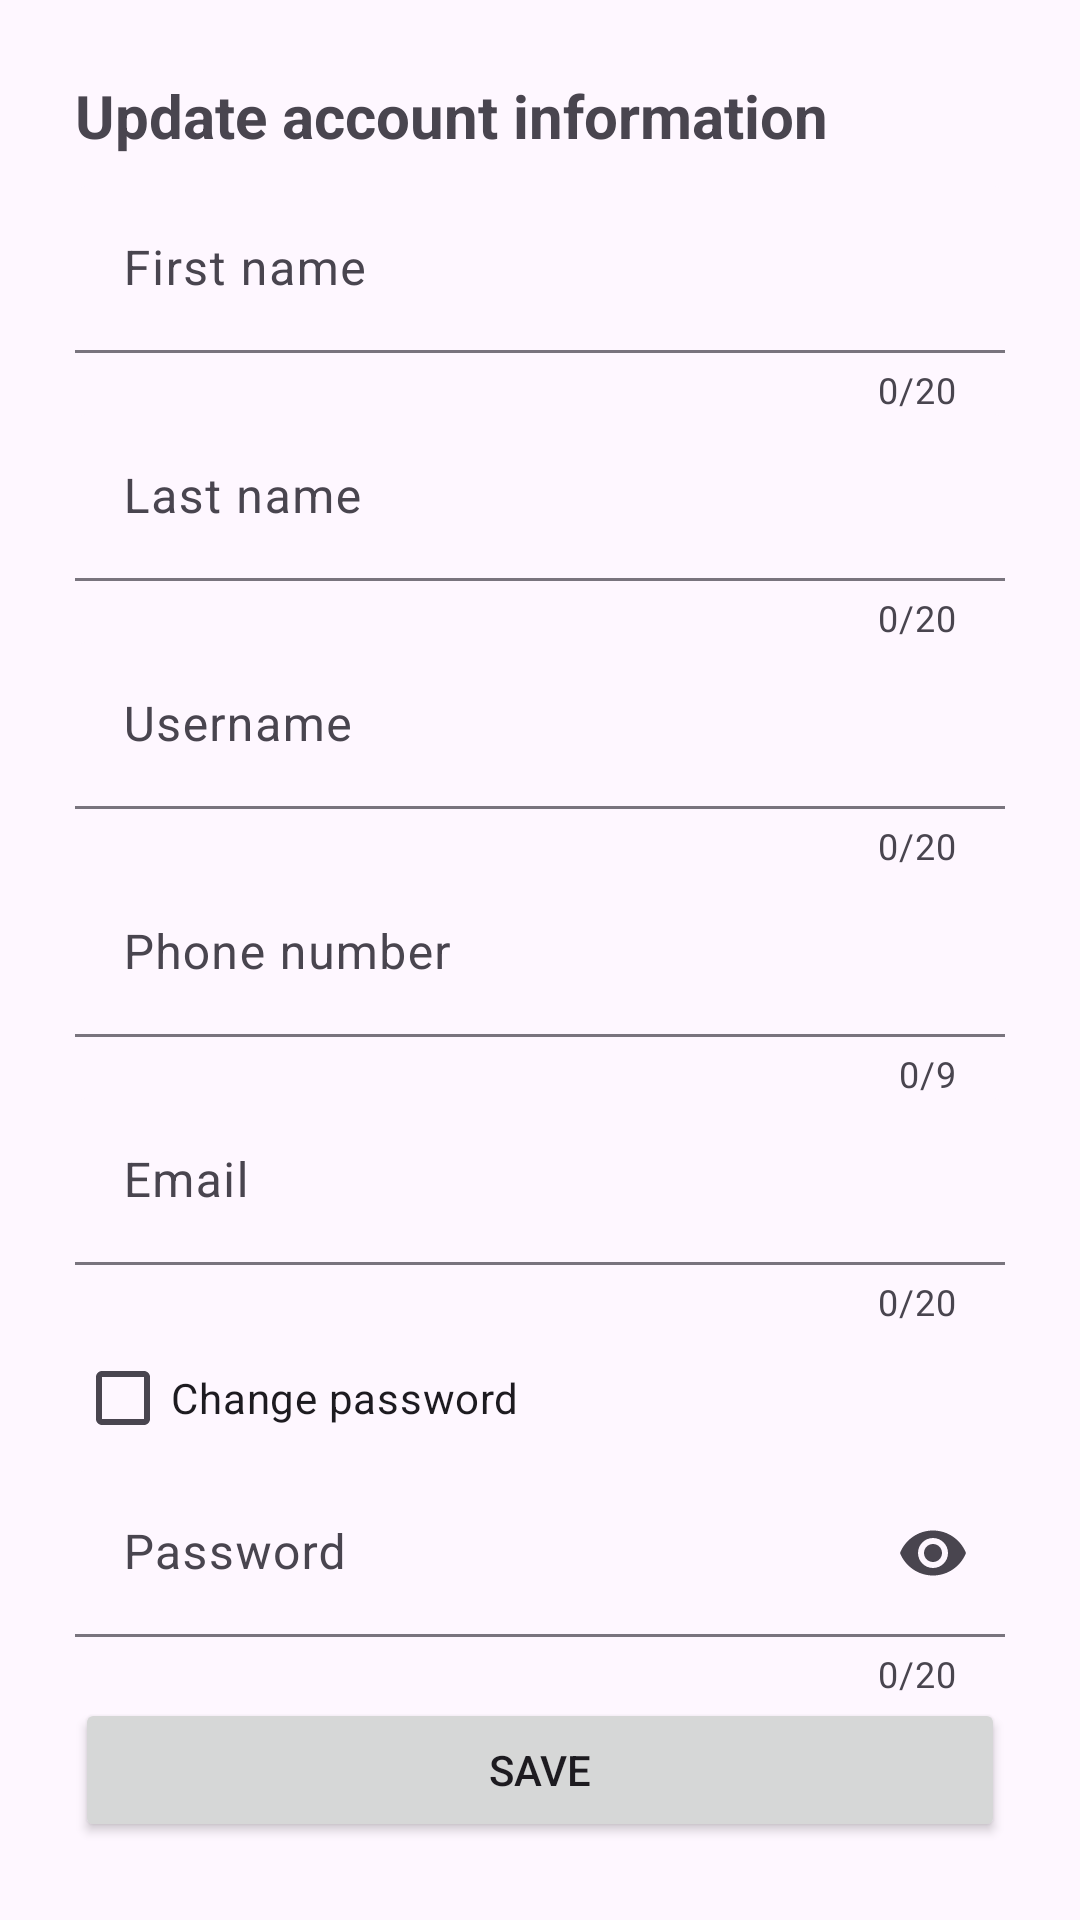

Layout XML and referenced resources for this Android screen:
<!-- AndroidManifest.xml: application theme Theme.ItemSwap -->
<!-- res/layout/fragment_account.xml -->
<?xml version="1.0" encoding="utf-8"?>
<LinearLayout xmlns:android="http://schemas.android.com/apk/res/android"
    xmlns:app="http://schemas.android.com/apk/res-auto"
    android:layout_width="match_parent"
    android:layout_height="match_parent"
    android:orientation="vertical"
    android:padding="25dp">

    <TextView
        android:layout_width="wrap_content"
        android:layout_height="wrap_content"
        android:paddingBottom="10dp"
        android:text="@string/updateAccountTitle"
        android:textSize="20sp"
        android:textStyle="bold" />

    <com.google.android.material.textfield.TextInputLayout
        android:id="@+id/firstNameTextField"
        android:layout_width="match_parent"
        android:layout_height="wrap_content"
        android:hint="@string/firstName"
        app:boxBackgroundMode="filled"
        app:counterEnabled="true"
        app:counterMaxLength="20"
        app:errorEnabled="true">

        <com.google.android.material.textfield.TextInputEditText
            android:layout_width="match_parent"
            android:layout_height="wrap_content"
            android:maxLength="20" />

    </com.google.android.material.textfield.TextInputLayout>

    <com.google.android.material.textfield.TextInputLayout
        android:id="@+id/lastNameTextField"
        android:layout_width="match_parent"
        android:layout_height="wrap_content"
        android:hint="@string/lastName"
        app:boxBackgroundMode="filled"
        app:counterEnabled="true"
        app:counterMaxLength="20"
        app:errorEnabled="true">

        <com.google.android.material.textfield.TextInputEditText
            android:layout_width="match_parent"
            android:layout_height="wrap_content"
            android:maxLength="20" />

    </com.google.android.material.textfield.TextInputLayout>

    <com.google.android.material.textfield.TextInputLayout
        android:id="@+id/usernameTextField"
        android:layout_width="match_parent"
        android:layout_height="wrap_content"
        android:hint="@string/username"
        app:boxBackgroundMode="filled"
        app:counterEnabled="true"
        app:counterMaxLength="20"
        app:errorEnabled="true">

        <com.google.android.material.textfield.TextInputEditText
            android:layout_width="match_parent"
            android:layout_height="wrap_content"
            android:maxLength="20" />

    </com.google.android.material.textfield.TextInputLayout>

    <com.google.android.material.textfield.TextInputLayout
        android:id="@+id/phoneNumberTextField"
        android:layout_width="match_parent"
        android:layout_height="wrap_content"
        android:hint="@string/phoneNumber"
        app:boxBackgroundMode="filled"
        app:counterEnabled="true"
        app:counterMaxLength="9"
        app:errorEnabled="true">

        <com.google.android.material.textfield.TextInputEditText
            android:layout_width="match_parent"
            android:layout_height="wrap_content"
            android:inputType="number"
            android:maxLength="9" />

    </com.google.android.material.textfield.TextInputLayout>

    <com.google.android.material.textfield.TextInputLayout
        android:id="@+id/emailTextField"
        android:layout_width="match_parent"
        android:layout_height="wrap_content"
        android:hint="@string/email"
        app:boxBackgroundMode="filled"
        app:counterEnabled="true"
        app:counterMaxLength="20"
        app:errorEnabled="true">

        <com.google.android.material.textfield.TextInputEditText
            android:layout_width="match_parent"
            android:layout_height="wrap_content"
            android:maxLength="20" />

    </com.google.android.material.textfield.TextInputLayout>

    <CheckBox
        android:id="@+id/changePasswordCheckbox"
        android:layout_width="match_parent"
        android:layout_height="wrap_content"
        android:text="@string/changePassword">
    </CheckBox>

    <com.google.android.material.textfield.TextInputLayout
        android:id="@+id/passwordTestField"
        android:layout_width="match_parent"
        android:layout_height="wrap_content"
        android:hint="@string/password"
        app:boxBackgroundMode="filled"
        app:counterEnabled="true"
        app:counterMaxLength="20"
        app:endIconMode="password_toggle"
        app:errorEnabled="true">

        <com.google.android.material.textfield.TextInputEditText
            android:layout_width="match_parent"
            android:layout_height="wrap_content"
            android:inputType="textPassword"
            android:maxLength="20" />

    </com.google.android.material.textfield.TextInputLayout>

    <Button
        android:id="@+id/editButton"
        android:layout_width="match_parent"
        android:layout_height="wrap_content"
        android:paddingTop="10dp"
        android:text="@string/save" />

    <Button
        android:id="@+id/logoutButton"
        android:layout_width="match_parent"
        android:layout_height="wrap_content"
        android:text="@string/logout" />
</LinearLayout>
<!-- resources referenced by this layout -->
<resources>
  <string name="changePassword">Change password</string>
  <string name="email">Email</string>
  <string name="firstName">First name</string>
  <string name="lastName">Last name</string>
  <string name="logout">Log out</string>
  <string name="password">Password</string>
  <string name="phoneNumber">Phone number</string>
  <string name="save">Save</string>
  <string name="updateAccountTitle">Update account information</string>
  <string name="username">Username</string>
  <style name="Theme.ItemSwap" parent="Base.Theme.ItemSwap" />
  <style name="Base.Theme.ItemSwap" parent="Theme.Material3.DayNight.NoActionBar">
          
          
      </style>
</resources>
